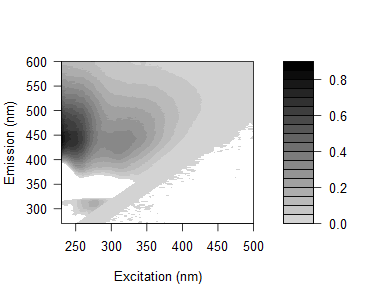

The data file committed next to this chart (first rows):
-0.0779189494600593, -0.0393241744267987, -0.0233925075770802, -0.00993473908757112, 0.00411007049069776, 0.00734955151451865, 0.011199825737612, 0.218582083523808, 1.07831022364122, 0.0958801248770895, 0.0056124201211049, -0.00160256516830925, 0.000319137242493811, -0.00148414344369961, 0.00126932902158865, -0.000715772265093323, 0.00418821209093609, -0.000336231035274733, 0.00166159145100206, -0.00319233100737207, -0.00375711785171567, -0.00240169421375801, -0.00127512496015778, -0.00509938263898116
-0.1379, -0.07064, -0.01712, 0.001505, -0.04456, -0.001786, 0.01031, 0.05006, 0.9128, 0.3576, -0.006532, 0.0009149, 0.0003769, -0.0006202, -0.0002632, -0.003434, -0.001101, -0.0005085, -0.001381, -0.001031, -0.001099, -0.003681, 0.00248, -0.002447
-0.2776, -0.12, -0.01115, 0.0002804, -0.04672, 0.005634, 0.01344, 0.03391, 0.6633, 0.8224, 0.02367, 0.005209, -0.0005178, 0.002405, -0.001115, -0.001918, -0.0008348, 0.0007887, -0.003531, -0.001121, -0.001409, -0.00676, 0.002337, -0.001993
-0.3999, -0.1533, -0.013, -0.002944, -0.03085, -0.02564, 0.01194, 0.01161, 0.2261, 0.9369, 0.1103, 0.002062, -0.00057, 0.002036, -0.001248, 0.003862, -0.006352, 0.0009319, -0.005109, 0.0006883, -0.0002124, -0.0004985, -0.002499, -0.005569
-0.4519, -0.2008, -0.02477, -0.0002825, -0.0134, -0.03739, -0.001006, 0.01567, 0.0482, 0.7896, 0.5582, 0.006474, 0.003911, -0.0009271, 0.004276, -0.0008288, -0.001361, -0.002983, -0.002967, 0.003481, 0.0006997, -0.003708, -0.0006468, -0.0002176
-0.4821, -0.212, -0.02863, -0.004621, -0.00135, -0.01426, -0.0009788, -0.003481, 0.02133, 0.2132, 0.686, 0.03803, 0.0003426, 6.36246945896985e-05, -0.003935, 0.003553, -0.001493, -0.003433, -0.006026, 0.002509, -0.001666, -0.0007414, -0.001965, -0.001108
-0.5762, -0.2668, -0.0295, -0.004585, -0.005763, -0.03813, -0.02642, -0.002807, 0.02177, 0.08505, 0.7366, 0.2103, 0.005905, 0.002591, -0.002896, -0.003036, 0.000356, -0.001029, -0.00298, -0.002372, 0.001577, -0.004504, 0.001735, -0.002471
-0.6253, -0.2833, -0.05985, -0.0143, -0.003168, -0.009011, -0.0314, 0.01214, 0.01633, 0.02646, 0.4467, 0.6231, 0.03148, 0.004936, -0.001889, -0.0003737, 0.0002583, -0.002097, 0.0006147, -0.00124, -0.002007, 0.002243, -0.003344, -0.003358
-0.7127, -0.3195, -0.04089, -0.008405, 0.001767, -0.01425, -0.04236, 0.01754, 0.02166, 0.03975, 0.19, 1.036, 0.2399, 0.009959, 0.0007699, 0.002545, -0.002708, -0.003042, 0.003421, -0.002366, -0.0003378, -0.003727, -0.0006712, -0.001821
-0.653, -0.2853, -0.05411, 0.002056, 0.003451, -0.009885, 0.004922, 0.01322, 0.04274, 0.05689, 0.06646, 0.5028, 0.3772, 0.01907, -0.002203, -0.001117, 0.001319, 0.001016, -0.001163, -0.001221, 0.001306, -0.0007831, 0.0005345, -0.00306
-0.5625, -0.2556, -0.02065, -0.002104, 0.00541, 0.008854, 0.03267, 0.03875, 0.07428, 0.07847, 0.06511, 0.2818, 0.6481, 0.05541, 0.0004782, -0.001417, -0.003143, -0.001542, -0.0006528, 0.0008384, 3.03523428780982e-05, -0.0007229, -0.000849, 0.0001131
-0.5584, -0.2521, -0.04081, -0.004676, 0.005837, 0.026, 0.03513, 0.03671, 0.08018, 0.0818, 0.07733, 0.1187, 0.5978, 0.2164, 0.008872, -0.003757, -0.003048, -0.001257, -0.009084, -0.000985, -0.004148, -6.03425919001591e-06, -0.001892, -0.004008
-0.4832, -0.1987, -0.01168, -0.005244, 0.01681, 0.04121, 0.0698, 0.03826, 0.07115, 0.1232, 0.1025, 0.06205, 0.508, 0.8138, 0.03971, 0.005347, 0.002887, 0.001939, 0.0008911, -0.0006389, -0.002324, -0.0006878, 0.002609, -0.00183
-0.4248, -0.2117, -0.01691, 0.007333, 0.03165, 0.05621, 0.08003, 0.0853, 0.08256, 0.1186, 0.1066, 0.07947, 0.1906, 0.9126, 0.2354, 0.009842, 0.005365, -0.001611, 0.003217, -0.002726, -0.001366, 0.001064, -0.003077, 0.0005901
-0.3467, -0.1718, -0.007753, -0.002405, 0.0231, 0.04472, 0.08682, 0.09161, 0.1234, 0.1114, 0.1237, 0.07635, 0.05708, 0.6636, 0.5072, 0.01633, 0.006639, -0.004255, -0.002826, 0.001383, -0.001468, -0.001027, 0.000366, -0.001083
-0.2727, -0.1608, -0.02419, -0.007025, 0.04402, 0.05189, 0.1034, 0.1068, 0.1091, 0.1252, 0.131, 0.0856, 0.04815, 0.2288, 0.6003, 0.04961, 0.002842, -0.001592, 0.004088, -0.001471, -0.003035, -0.0001269, -0.0003023, -0.0008513
-0.1716, -0.05955, -0.007582, -0.004261, 0.02306, 0.06934, 0.09588, 0.1283, 0.1335, 0.1351, 0.1392, 0.101, 0.0606, 0.07886, 0.6529, 0.2411, 0.01098, 0.005296, 9.77164643278652e-05, -0.002138, -0.0007792, 0.001443, 0.00138, 0.001144
-0.08494, -0.06113, -0.03458, -0.01091, 0.03738, 0.06987, 0.112, 0.1112, 0.1611, 0.1559, 0.1484, 0.1076, 0.06813, 0.03443, 0.3678, 0.7031, 0.01297, 0.005145, 0.0002043, 5.5655702517548e-05, -0.001658, 0.002921, -0.0005629, -0.0027
-0.0563, 0.03647, -0.0001558, -0.003067, 0.03171, 0.06513, 0.1192, 0.1296, 0.1674, 0.1729, 0.1623, 0.1173, 0.08211, 0.04376, 0.109, 0.8633, 0.1145, 0.005001, 0.002316, -0.0009558, 0.001125, -2.53837162240899e-05, 0.002628, 0.0004899
-0.02263, 0.01623, -0.01056, 0.007197, 0.04675, 0.07386, 0.1009, 0.124, 0.1582, 0.1663, 0.1765, 0.1314, 0.08046, 0.04838, 0.04245, 0.5871, 0.3871, 0.01301, 0.001687, 0.003766, 0.003781, -0.001863, 0.001104, 0.001443
0.02201, 0.05163, -0.009161, 0.004223, 0.03621, 0.07621, 0.1258, 0.1284, 0.1629, 0.1794, 0.163, 0.1299, 0.08981, 0.04703, 0.0277, 0.1947, 0.7349, 0.0812, 0.00806, 0.002855, 0.002421, -0.00227, -0.00139, -0.0007427
0.05417, 0.03337, 0.01955, 0.01032, 0.03443, 0.07784, 0.1257, 0.1303, 0.1579, 0.1784, 0.1709, 0.1351, 0.09633, 0.05492, 0.02059, 0.005769, 0.1197, 0.09812, 0.001372, 0.0007276, 0.0003182, -0.0004545, 0.0005959, -0.003109
0.06665, 0.04548, 0.001319, -0.0006716, 0.03958, 0.06373, 0.121, 0.1423, 0.1678, 0.1606, 0.1744, 0.133, 0.0967, 0.06107, 0.02974, 0.01801, 0.342, 0.632, 0.04703, 0.003389, 0.002108, 0.001698, -0.000848, 0.001306
-0.007239, 0.05874, 0.008107, 0.003916, 0.03941, 0.07571, 0.1239, 0.1301, 0.1454, 0.1638, 0.1636, 0.1333, 0.09502, 0.0521, 0.02676, 0.008991, 0.1525, 0.8795, 0.2189, 0.007286, 0.003957, 0.001772, 0.0006094, -0.0003831
-0.2132, 0.008016, 0.01001, 0.0175, 0.03204, 0.07374, 0.1034, 0.1126, 0.136, 0.1405, 0.1394, 0.1282, 0.07679, 0.05308, 0.02581, -0.001215, 0.02116, 0.4185, 0.3903, 0.008398, 0.00486, 0.001746, -0.002424, -0.0008321
-0.9978, -0.1543, -0.02203, -0.02175, 0.00331, 0.01638, 0.04016, 0.05915, 0.05502, 0.05479, 0.06058, 0.06087, 0.03741, 0.02868, 0.009291, -0.002228, -0.01307, 0.1111, 0.4344, 0.004488, 0.0004058, 0.003566, -0.0007957, -0.0006344
-2.339, -0.5458, -0.07762, -0.06021, -0.04381, -0.05168, -0.03752, -0.04297, -0.05894, -0.04253, -0.01963, -0.01947, -0.03032, -0.005316, -0.006967, -0.02224, -0.0166, 0.01912, 0.6219, 0.2129, 0.0007064, 0.002908, 0.001981, -0.0003869
-3.668, -1.031, -0.1956, -0.1141, -0.1125, -0.1137, -0.1135, -0.1292, -0.1508, -0.1484, -0.1336, -0.1055, -0.08724, -0.05215, -0.04547, -0.03443, -0.04124, -0.021, 0.2869, 0.5463, 0.01076, 0.002768, 0.001758, -0.0001047
-4.573, -1.48, -0.2766, -0.1448, -0.1352, -0.1537, -0.1758, -0.2008, -0.2243, -0.234, -0.1958, -0.1673, -0.1318, -0.09876, -0.06435, -0.04225, -0.04459, -0.03869, 0.04133, 0.8013, 0.1363, 0.00185, 0.001529, -0.001235
-4.743, -1.774, -0.392, -0.1871, -0.149, -0.1577, -0.1776, -0.208, -0.215, -0.2412, -0.2217, -0.2037, -0.1354, -0.1154, -0.08849, -0.05765, -0.05428, -0.04783, -0.03706, 0.3834, 0.3059, 0.003817, 0.003507, -0.00336
-4.79, -1.913, -0.5298, -0.2272, -0.1519, -0.155, -0.1521, -0.1954, -0.233, -0.2441, -0.2199, -0.205, -0.1762, -0.1207, -0.09414, -0.06978, -0.05788, -0.04844, -0.03805, 0.06918, 0.379, 0.01938, 0.001155, -0.00281
-4.793, -2.06, -0.6047, -0.2712, -0.1535, -0.1587, -0.1755, -0.2, -0.2228, -0.2347, -0.2242, -0.2002, -0.1738, -0.1324, -0.1056, -0.07963, -0.05841, -0.05539, -0.05555, -0.01583, 0.4534, 0.2197, 0.001852, -0.00165
-4.945, -2.161, -0.7138, -0.317, -0.1857, -0.1846, -0.2019, -0.2166, -0.2701, -0.2713, -0.2473, -0.2159, -0.1992, -0.1514, -0.1172, -0.09162, -0.07718, -0.06076, -0.05331, -0.04241, 0.2947, 0.5039, 0.008781, 0.001392
-5.47, -2.364, -0.7901, -0.3919, -0.234, -0.2152, -0.2294, -0.2463, -0.2986, -0.2919, -0.2794, -0.263, -0.2161, -0.1658, -0.128, -0.105, -0.07769, -0.07329, -0.06402, -0.04965, 0.06211, 0.7466, 0.1453, 0.003515
-6.039, -2.516, -0.8752, -0.4223, -0.2652, -0.2275, -0.2755, -0.2848, -0.3379, -0.3337, -0.3398, -0.2827, -0.2532, -0.1805, -0.1452, -0.1168, -0.09435, -0.07748, -0.06471, -0.05443, -0.01294, 0.5115, 0.4544, 0.007165
-6.271, -2.733, -0.9267, -0.4792, -0.2844, -0.252, -0.2742, -0.3088, -0.3376, -0.3713, -0.3401, -0.3195, -0.2598, -0.2062, -0.1463, -0.1138, -0.0912, -0.08236, -0.06912, -0.0618, -0.0212, 0.1801, 0.7377, 0.06267
-6.12, -2.786, -0.9665, -0.4923, -0.2831, -0.2273, -0.2603, -0.3004, -0.3377, -0.3735, -0.3375, -0.3127, -0.2466, -0.2059, -0.1497, -0.1294, -0.09499, -0.07766, -0.07082, -0.06162, -0.02872, 0.0274, 0.6337, 0.3026
-5.706, -2.746, -0.9825, -0.4745, -0.2691, -0.214, -0.2217, -0.2624, -0.3047, -0.3209, -0.2824, -0.2775, -0.2346, -0.1902, -0.1392, -0.09651, -0.08991, -0.06423, -0.06061, -0.05341, -0.03026, -0.002978, 0.2186, 0.4437
-5.227, -2.597, -0.9649, -0.4439, -0.2452, -0.2039, -0.2035, -0.2234, -0.2642, -0.283, -0.2852, -0.2563, -0.2129, -0.1636, -0.1408, -0.1006, -0.0833, -0.06609, -0.05946, -0.04176, -0.02618, -0.0001237, 0.08266, 0.7495
-4.844, -2.499, -0.9467, -0.4518, -0.2333, -0.1577, -0.1782, -0.201, -0.2349, -0.2479, -0.2466, -0.2135, -0.1959, -0.1578, -0.1266, -0.09444, -0.06702, -0.06376, -0.04983, -0.04162, -0.024, -0.006127, -0.005937, -0.07469
-4.656, -2.363, -0.9568, -0.433, -0.2272, -0.1473, -0.1527, -0.1802, -0.2085, -0.2319, -0.23, -0.2212, -0.1813, -0.1455, -0.1183, -0.06534, -0.06354, -0.06085, -0.03804, -0.03855, -0.02244, -0.0001999, 0.01137, 0.213
-4.381, -2.287, -0.915, -0.4097, -0.1998, -0.1436, -0.1371, -0.1731, -0.1913, -0.2188, -0.2074, -0.1888, -0.1612, -0.137, -0.1132, -0.08018, -0.06044, -0.04452, -0.02785, -0.03464, -0.01413, 0.007211, 0.008731, 0.04395
-4.209, -2.206, -0.8894, -0.407, -0.1889, -0.1352, -0.1259, -0.149, -0.1757, -0.1928, -0.1885, -0.1772, -0.1509, -0.1207, -0.1012, -0.06665, -0.04591, -0.02575, -0.02782, -0.01659, -0.01034, 0.001696, 0.01395, 0.01696
-4.009, -2.098, -0.857, -0.3968, -0.1672, -0.1107, -0.1151, -0.1181, -0.154, -0.1704, -0.1732, -0.1629, -0.1374, -0.1114, -0.08545, -0.05596, -0.04081, -0.0171, -0.01604, -0.01853, -0.001962, 0.01509, 0.014, 0.01398
-3.737, -1.971, -0.846, -0.3816, -0.1586, -0.09981, -0.07054, -0.09729, -0.1448, -0.1507, -0.1344, -0.1335, -0.1196, -0.09287, -0.06364, -0.03834, -0.03453, -0.01741, -0.01183, 0.003286, -0.0002964, 0.01715, 0.016, 0.01512
-3.3, -1.855, -0.7504, -0.3367, -0.1218, -0.03699, -0.05582, -0.07596, -0.08316, -0.1149, -0.11, -0.1118, -0.09219, -0.07114, -0.05186, -0.02533, -0.004955, -0.005573, -0.001389, -0.003198, 0.01108, 0.02172, 0.02242, 0.01817
-2.985, -1.668, -0.706, -0.2749, -0.1055, -0.02679, -0.02179, -0.03471, -0.05918, -0.08988, -0.08424, -0.08959, -0.06706, -0.06167, -0.03816, -0.01126, 0.003717, 0.01462, 0.007158, 0.005396, 0.01421, 0.02854, 0.02543, 0.01696
-2.585, -1.543, -0.5972, -0.249, -0.05378, 0.01518, 0.01317, -0.02069, -0.04124, -0.05652, -0.06357, -0.05023, -0.04815, -0.02589, -0.01605, 0.002722, 0.01742, 0.02781, 0.02662, 0.02411, 0.02362, 0.03381, 0.03608, 0.02775
-2.346, -1.358, -0.5963, -0.1961, -0.03019, 0.02387, 0.03534, 0.02398, 0.0007278, -0.02386, -0.02515, -0.02343, -0.01019, -0.01701, -0.004051, 0.01843, 0.03088, 0.04149, 0.04435, 0.04157, 0.03592, 0.04145, 0.03934, 0.02687
-2.052, -1.247, -0.5218, -0.17, -0.005311, 0.03907, 0.05893, 0.0378, 0.02202, 0.007844, -0.01028, -0.004744, 0.001602, 0.008867, 0.01925, 0.04126, 0.0487, 0.05907, 0.05311, 0.05455, 0.0404, 0.0443, 0.0428, 0.03745
-1.871, -1.067, -0.46, -0.1299, 0.04303, 0.08559, 0.08564, 0.0644, 0.05155, 0.01089, 0.01479, 0.01251, 0.01619, 0.02916, 0.03301, 0.0439, 0.05876, 0.0667, 0.05911, 0.0521, 0.04588, 0.05623, 0.04912, 0.04108
-1.667, -0.9564, -0.3813, -0.1015, 0.07027, 0.09211, 0.1031, 0.0822, 0.0587, 0.04423, 0.03237, 0.04169, 0.03605, 0.04499, 0.05502, 0.07504, 0.07728, 0.07828, 0.08262, 0.07237, 0.05552, 0.06408, 0.05315, 0.0439
-1.422, -0.8551, -0.3132, -0.04724, 0.07722, 0.1242, 0.1236, 0.1021, 0.07635, 0.07044, 0.05408, 0.05059, 0.04752, 0.05918, 0.06807, 0.07733, 0.08764, 0.09156, 0.08599, 0.08116, 0.07099, 0.07351, 0.05992, 0.04297
-1.239, -0.7322, -0.2651, -0.02937, 0.1383, 0.1564, 0.167, 0.1443, 0.1234, 0.07714, 0.08031, 0.06803, 0.07143, 0.07673, 0.08974, 0.1015, 0.1044, 0.1088, 0.1049, 0.09211, 0.08702, 0.072, 0.06394, 0.05406
-1.051, -0.6071, -0.1983, 0.03289, 0.1461, 0.1941, 0.1885, 0.1455, 0.1283, 0.1013, 0.09691, 0.09481, 0.09742, 0.09886, 0.0975, 0.1057, 0.1301, 0.1217, 0.1271, 0.1087, 0.09392, 0.0869, 0.07444, 0.06418
-0.8411, -0.5039, -0.1273, 0.07236, 0.1831, 0.2003, 0.2119, 0.1807, 0.1402, 0.1258, 0.1157, 0.1102, 0.1113, 0.1111, 0.1199, 0.1331, 0.1375, 0.1361, 0.1333, 0.1185, 0.1024, 0.09848, 0.09028, 0.06526
-0.6702, -0.4109, -0.08114, 0.1075, 0.221, 0.2324, 0.2307, 0.1868, 0.1641, 0.1418, 0.1286, 0.1254, 0.1341, 0.1236, 0.1334, 0.1472, 0.1504, 0.1551, 0.1431, 0.1308, 0.1098, 0.09881, 0.08299, 0.07262
-0.4694, -0.3069, -0.01828, 0.1574, 0.2404, 0.2771, 0.25, 0.2093, 0.185, 0.1588, 0.1476, 0.1535, 0.1416, 0.1436, 0.1456, 0.1635, 0.1605, 0.1588, 0.1543, 0.1421, 0.1144, 0.109, 0.09504, 0.08264
-0.4096, -0.2177, 0.01433, 0.1779, 0.2747, 0.292, 0.271, 0.2249, 0.2025, 0.1731, 0.1591, 0.1613, 0.1533, 0.1629, 0.1624, 0.1752, 0.1856, 0.1729, 0.153, 0.1467, 0.1286, 0.1167, 0.0978, 0.08411
-0.2897, -0.1085, 0.06251, 0.2233, 0.3083, 0.3075, 0.2926, 0.2484, 0.2225, 0.1842, 0.1855, 0.1677, 0.1731, 0.1703, 0.18, 0.1817, 0.1885, 0.1922, 0.1807, 0.1566, 0.1455, 0.1295, 0.1163, 0.08964
-0.1389, -0.05331, 0.128, 0.231, 0.2788, 0.2833, 0.2723, 0.2323, 0.2028, 0.1828, 0.1637, 0.1682, 0.1673, 0.1656, 0.1699, 0.1718, 0.1861, 0.1712, 0.1683, 0.1514, 0.1324, 0.1229, 0.1121, 0.08625
... 105 more rows
